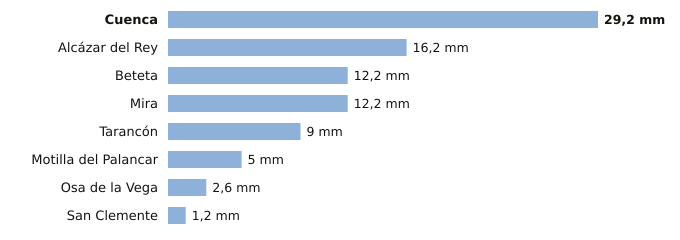

Source data for this figure (header and first rows):
estacion, provincia, indicativo, mm_6_dias_anteriores, mm_hoy, mm_7_dias, horas_de_hoy
Cuenca, Cuenca, 8096, 29.2, 0.0, 29.2, 2
Alcázar del Rey, Cuenca, 4051Y, 16.2, 0.0, 16.2, 2
Beteta, Cuenca, 3040Y, 12.2, 0.0, 12.2, 1
Mira, Cuenca, 8245Y, 12.2, 0.0, 12.2, 2
Tarancón, Cuenca, 3094B, 9.0, 0.0, 9.0, 2
Motilla del Palancar, Cuenca, 8155Y, 5.0, 0.0, 5.0, 1
Osa de la Vega, Cuenca, 4093Y, 2.6, 0.0, 2.6, 1
San Clemente, Cuenca, 4090Y, 1.2, 0.0, 1.2, 2
